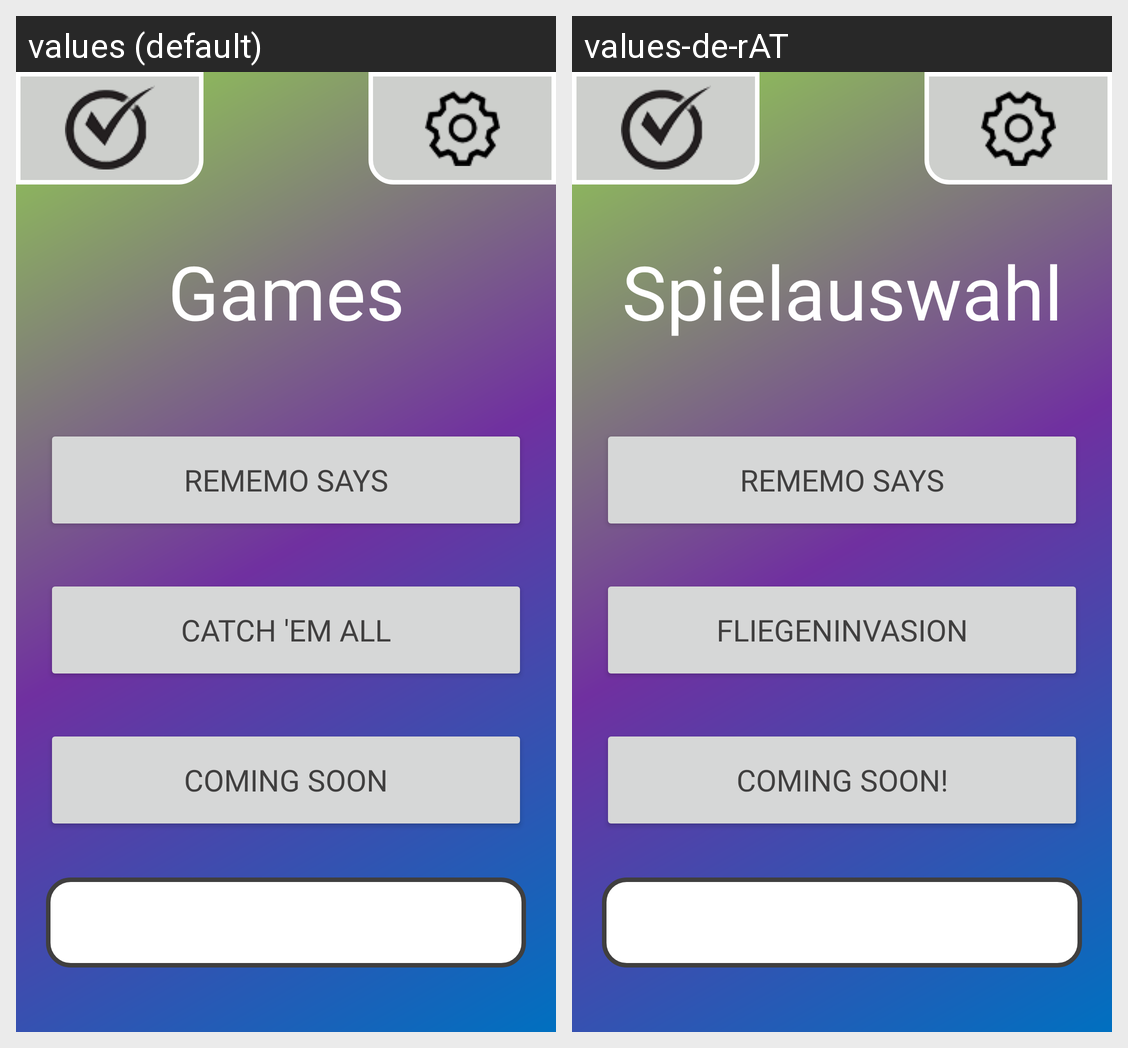

This grid shows one Android layout under two languages. Give, for every string resource on the screen, its name, the default text and each shown locale's text.
Android screen res/layout/games.xml rendered under 2 locales, left to right: values (default), values-de-rAT. Device: Nexus 5 (rendered at 1080×1920; each locale shown at half size, 540×960, under a caption strip naming it); theme Theme.ReMeMo.
Strings drawn on this screen, with the default value and each locale's value (text and hints the layout hard-codes, and strings that could not be matched under every locale, appear in the picture but are not listed):

tv_headlingGameChoice
  values: Games
  values-de-rAT: Spielauswahl

bt_Memory
  values: ReMeMo says
  values-de-rAT: ReMeMo says

bt_Reaction
  values: Catch 'em All
  values-de-rAT: Fliegeninvasion

bt_Motivity
  values: Coming soon
  values-de-rAT: Coming soon!
